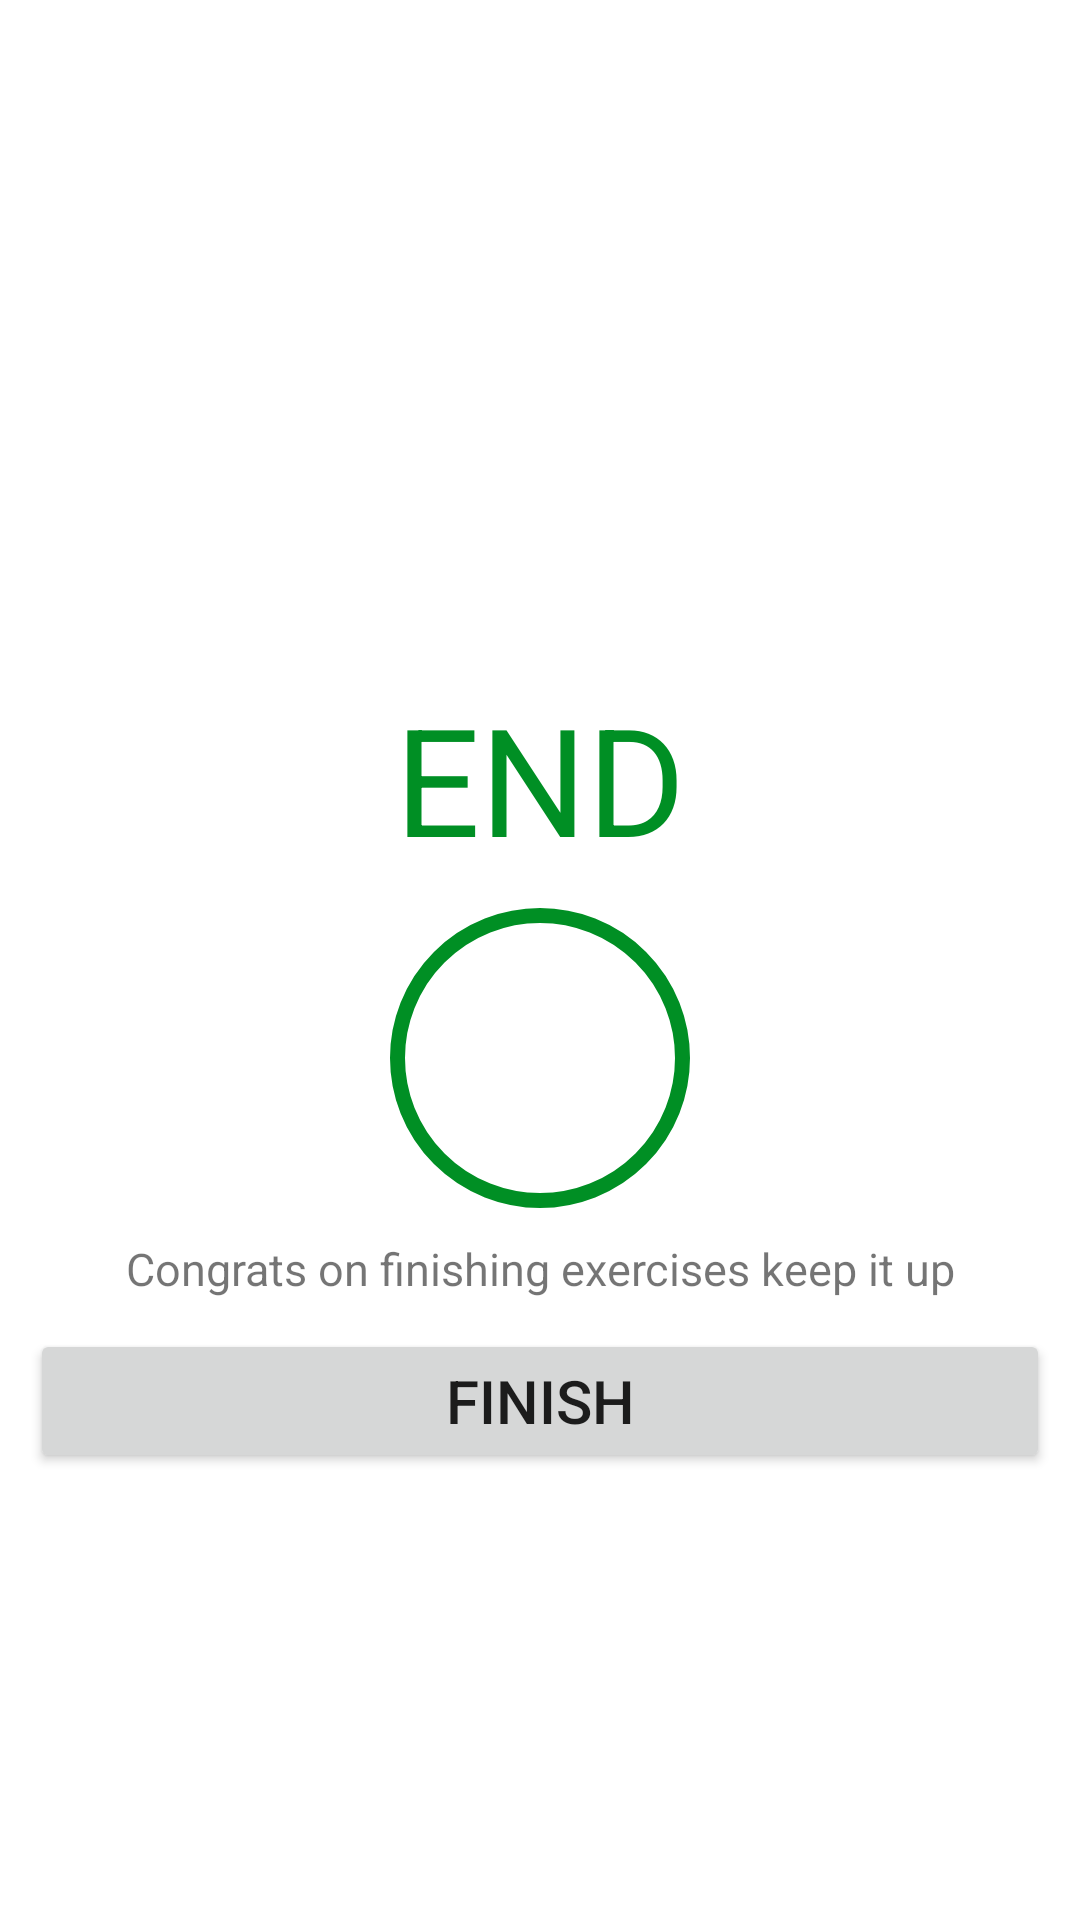

Reconstruct the res/layout file that produces this screen, plus the resources it refers to.
<!-- AndroidManifest.xml: application theme Theme.7minuteApp -->
<!-- res/layout/end_screen.xml -->
<?xml version="1.0" encoding="utf-8"?>
<androidx.constraintlayout.widget.ConstraintLayout xmlns:android="http://schemas.android.com/apk/res/android"
    android:layout_width="match_parent"
    android:layout_height="match_parent"
    xmlns:app="http://schemas.android.com/apk/res-auto"
    xmlns:tools="http://schemas.android.com/tools">

    <androidx.appcompat.widget.Toolbar
        android:id="@+id/toolBar2"
        android:layout_width="match_parent"
        android:layout_height="?android:attr/actionBarSize"
        app:layout_constraintTop_toTopOf="parent"

        android:theme="@style/ToolbarTheme"
        android:background="@color/white"
        app:titleTextColor="@color/colorPrimary"
        >


    </androidx.appcompat.widget.Toolbar>

    <TextView
        android:id="@+id/endTitle"
        android:layout_width="wrap_content"
        android:layout_height="wrap_content"
        android:text="END"
        android:layout_marginHorizontal="20dp"
        android:textSize="50dp"
        android:textColor="@color/colorAccent"
        android:paddingTop="170dp"
        app:layout_constraintTop_toBottomOf="@id/toolBar2"
        app:layout_constraintEnd_toEndOf="parent"
        app:layout_constraintStart_toStartOf="parent"

        />

    <FrameLayout
        android:id="@+id/finishCircle"
        android:layout_width="100dp"
        android:layout_height="100dp"
        android:layout_marginTop="10dp"
        android:background="@drawable/item_color_ripple"


        app:layout_constraintEnd_toEndOf="parent"
        app:layout_constraintStart_toStartOf="parent"
        app:layout_constraintTop_toBottomOf="@id/endTitle"
        >

        <LinearLayout
            android:layout_width="40dp"
            android:layout_height="40dp"
            android:layout_gravity="center"
            android:gravity="center"

            android:background="@drawable/check">


        </LinearLayout>

    </FrameLayout>

    <TextView
        android:id="@+id/endCongrats"
        android:layout_width="wrap_content"
        android:layout_height="wrap_content"
        android:text="Congrats on finishing exercises keep it up"
        android:layout_marginHorizontal="20dp"
        android:textSize="15dp"
        android:paddingTop="10dp"
        app:layout_constraintTop_toBottomOf="@id/finishCircle"
        app:layout_constraintEnd_toEndOf="parent"
        app:layout_constraintStart_toStartOf="parent"

        />

    <Button
        android:layout_width="match_parent"
        android:layout_height="wrap_content"
        android:text="Finish"
        android:textSize="20dp"
        android:layout_marginHorizontal="10dp"
        app:layout_constraintTop_toBottomOf="@id/endCongrats"
        android:layout_marginTop="10dp"
        android:id="@+id/finishbutton"
        />


</androidx.constraintlayout.widget.ConstraintLayout>
<!-- resources referenced by this layout -->
<resources>
  <color name="colorAccent">#008F24</color>
  <color name="colorPrimary">#B2212121</color>
  <color name="white">#FFFFFFFF</color>
  <!-- drawable item_color_ripple (drawable) -->
  <?xml version="1.0" encoding="utf-8"?>
  <ripple xmlns:android="http://schemas.android.com/apk/res/android"
      android:color="@color/lightGrey"
      >
  
      <item android:id="@android:id/mask">
          <shape android:shape="oval">
              <solid android:color="@color/white"/>
          </shape>
      </item>
  
      <item android:drawable="@drawable/item_circular_border"/>
  </ripple>
  <style name="ToolbarTheme" parent="@style/ThemeOverlay.AppCompat.ActionBar">
          <item name="colorControlNormal">@color/toolbar_color_normal</item>
      </style>
  <style name="Theme.7minuteApp" parent="Theme.MaterialComponents.DayNight.NoActionBar">
          
          <item name="colorPrimary">@color/purple_500</item>
          <item name="colorPrimaryVariant">@color/purple_700</item>
          <item name="colorOnPrimary">@color/white</item>
          
          <item name="colorSecondary">@color/teal_200</item>
          <item name="colorSecondaryVariant">@color/teal_700</item>
          <item name="colorOnSecondary">@color/black</item>
          
          <item name="android:statusBarColor">?attr/colorPrimaryVariant</item>
          
      </style>
  <color name="lightGrey">#DCDCDC</color>
  <!-- drawable item_circular_border (drawable) -->
  <?xml version="1.0" encoding="utf-8"?>
  <shape xmlns:android="http://schemas.android.com/apk/res/android"
      android:shape="oval"
      >
  
      <stroke
          android:width="5dp"
          android:color="@color/colorAccent"
          />
      <solid android:color="@color/white"/>
  </shape>
  <color name="toolbar_color_normal">#000000</color>
  <color name="purple_500">#FF6200EE</color>
  <color name="purple_700">#FF3700B3</color>
  <color name="teal_200">#FF03DAC5</color>
  <color name="teal_700">#FF018786</color>
  <color name="black">#FF000000</color>
</resources>
